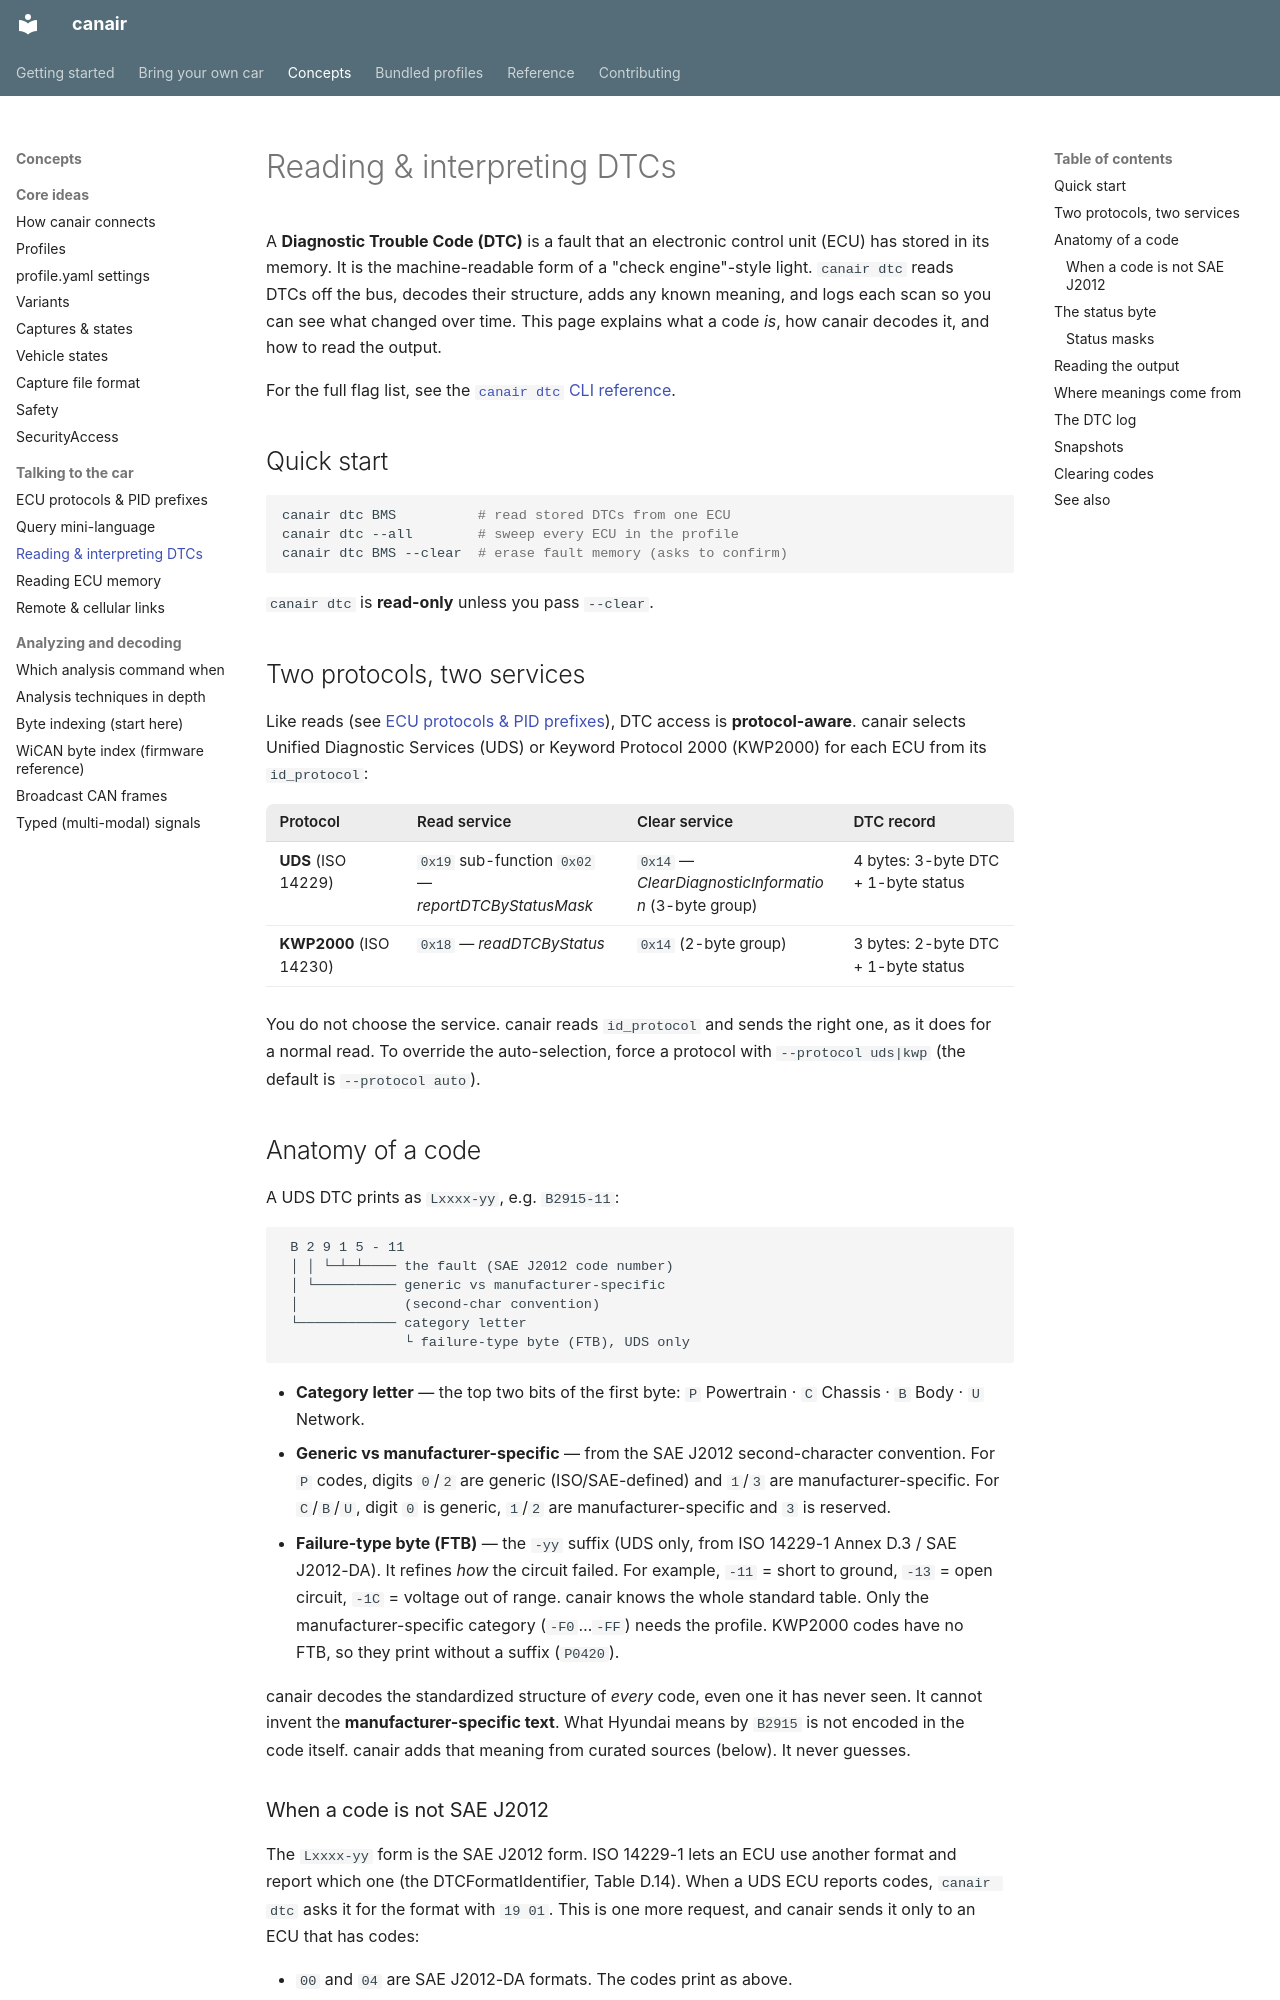

repository: philipkocanda/canair · page: concepts/dtcs/index.html · generator: mkdocs

# Reading & interpreting DTCs

A **Diagnostic Trouble Code (DTC)** is a fault that an electronic control unit (ECU) has stored in
its memory. It is the machine-readable form of a "check engine"-style light. `canair dtc` reads
DTCs off the bus, decodes their structure, adds any known meaning, and logs each scan so you can
see what changed over time. This page explains what a code *is*, how canair decodes it, and how to
read the output.

For the full flag list, see the [`canair dtc` CLI reference](../reference/cli/dtc.md).

## Quick start

```bash
canair dtc BMS          # read stored DTCs from one ECU
canair dtc --all        # sweep every ECU in the profile
canair dtc BMS --clear  # erase fault memory (asks to confirm)
```

`canair dtc` is **read-only** unless you pass `--clear`.

## Two protocols, two services

Like reads (see [ECU protocols & PID prefixes](ecu-protocols.md)), DTC access is
**protocol-aware**. canair selects Unified Diagnostic Services (UDS) or Keyword Protocol 2000
(KWP2000) for each ECU from its `id_protocol`:

| Protocol | Read service | Clear service | DTC record |
|---|---|---|---|
| **UDS** (ISO 14229) | `0x19` sub-function `0x02` — *reportDTCByStatusMask* | `0x14` — *ClearDiagnosticInformation* (3-byte group) | 4 bytes: 3-byte DTC + 1-byte status |
| **KWP2000** (ISO 14230) | `0x18` — *readDTCByStatus* | `0x14` (2-byte group) | 3 bytes: 2-byte DTC + 1-byte status |

You do not choose the service. canair reads `id_protocol` and sends the right one, as it does for
a normal read. To override the auto-selection, force a protocol with `--protocol uds|kwp`
(the default is `--protocol auto`).

## Anatomy of a code

A UDS DTC prints as `Lxxxx-yy`, e.g. `B2915-11`:

```
 B 2 9 1 5 - 11
 │ │ └─┴─┴──── the fault (SAE J2012 code number)
 │ └────────── generic vs manufacturer-specific
 │             (second-char convention)
 └──────────── category letter
               └ failure-type byte (FTB), UDS only
```

- **Category letter** — the top two bits of the first byte:
  `P` Powertrain · `C` Chassis · `B` Body · `U` Network.
- **Generic vs manufacturer-specific** — from the SAE J2012 second-character convention. For `P`
  codes, digits `0`/`2` are generic (ISO/SAE-defined) and `1`/`3` are manufacturer-specific. For
  `C`/`B`/`U`, digit `0` is generic, `1`/`2` are manufacturer-specific and `3` is reserved.
- **Failure-type byte (FTB)** — the `-yy` suffix (UDS only, from ISO 14229-1 Annex D.3 / SAE
  J2012-DA). It refines *how* the circuit failed. For example, `-11` = short to ground, `-13` =
  open circuit, `-1C` = voltage out of range. canair knows the whole standard table. Only the
  manufacturer-specific category (`-F0`…`-FF`) needs the profile. KWP2000 codes have no FTB, so
  they print without a suffix (`P0420`).

canair decodes the standardized structure of *every* code, even one it has never seen. It cannot
invent the **manufacturer-specific text**. What Hyundai means by `B2915` is not encoded in the
code itself. canair adds that meaning from curated sources (below). It never guesses.

### When a code is not SAE J2012

The `Lxxxx-yy` form is the SAE J2012 form. ISO 14229-1 lets an ECU use another format and report
which one (the DTCFormatIdentifier, Table D.14). When a UDS ECU reports codes, `canair dtc` asks
it for the format with `19 01`. This is one more request, and canair sends it only to an ECU that
has codes:

- `00` and `04` are SAE J2012-DA formats. The codes print as above.
- `01` (the format of ISO 14229-1 itself, decoded as the maker decides), `02` (SAE J1939-73) and
  `03` (ISO 11992-4) have no standard text form. canair prints those codes as six hex digits
  (`A91900`) and says which format the ECU reported. It does not look them up as SAE J2012 codes.
  `--json` carries the format as `dtc_format`.
- An ECU that does not answer `19 01` (the amplifier of the Ioniq refuses it) is read as SAE
  J2012. `dtc_format` is then `null`.

A record whose code is `000000` is not a fault, so canair skips it.
